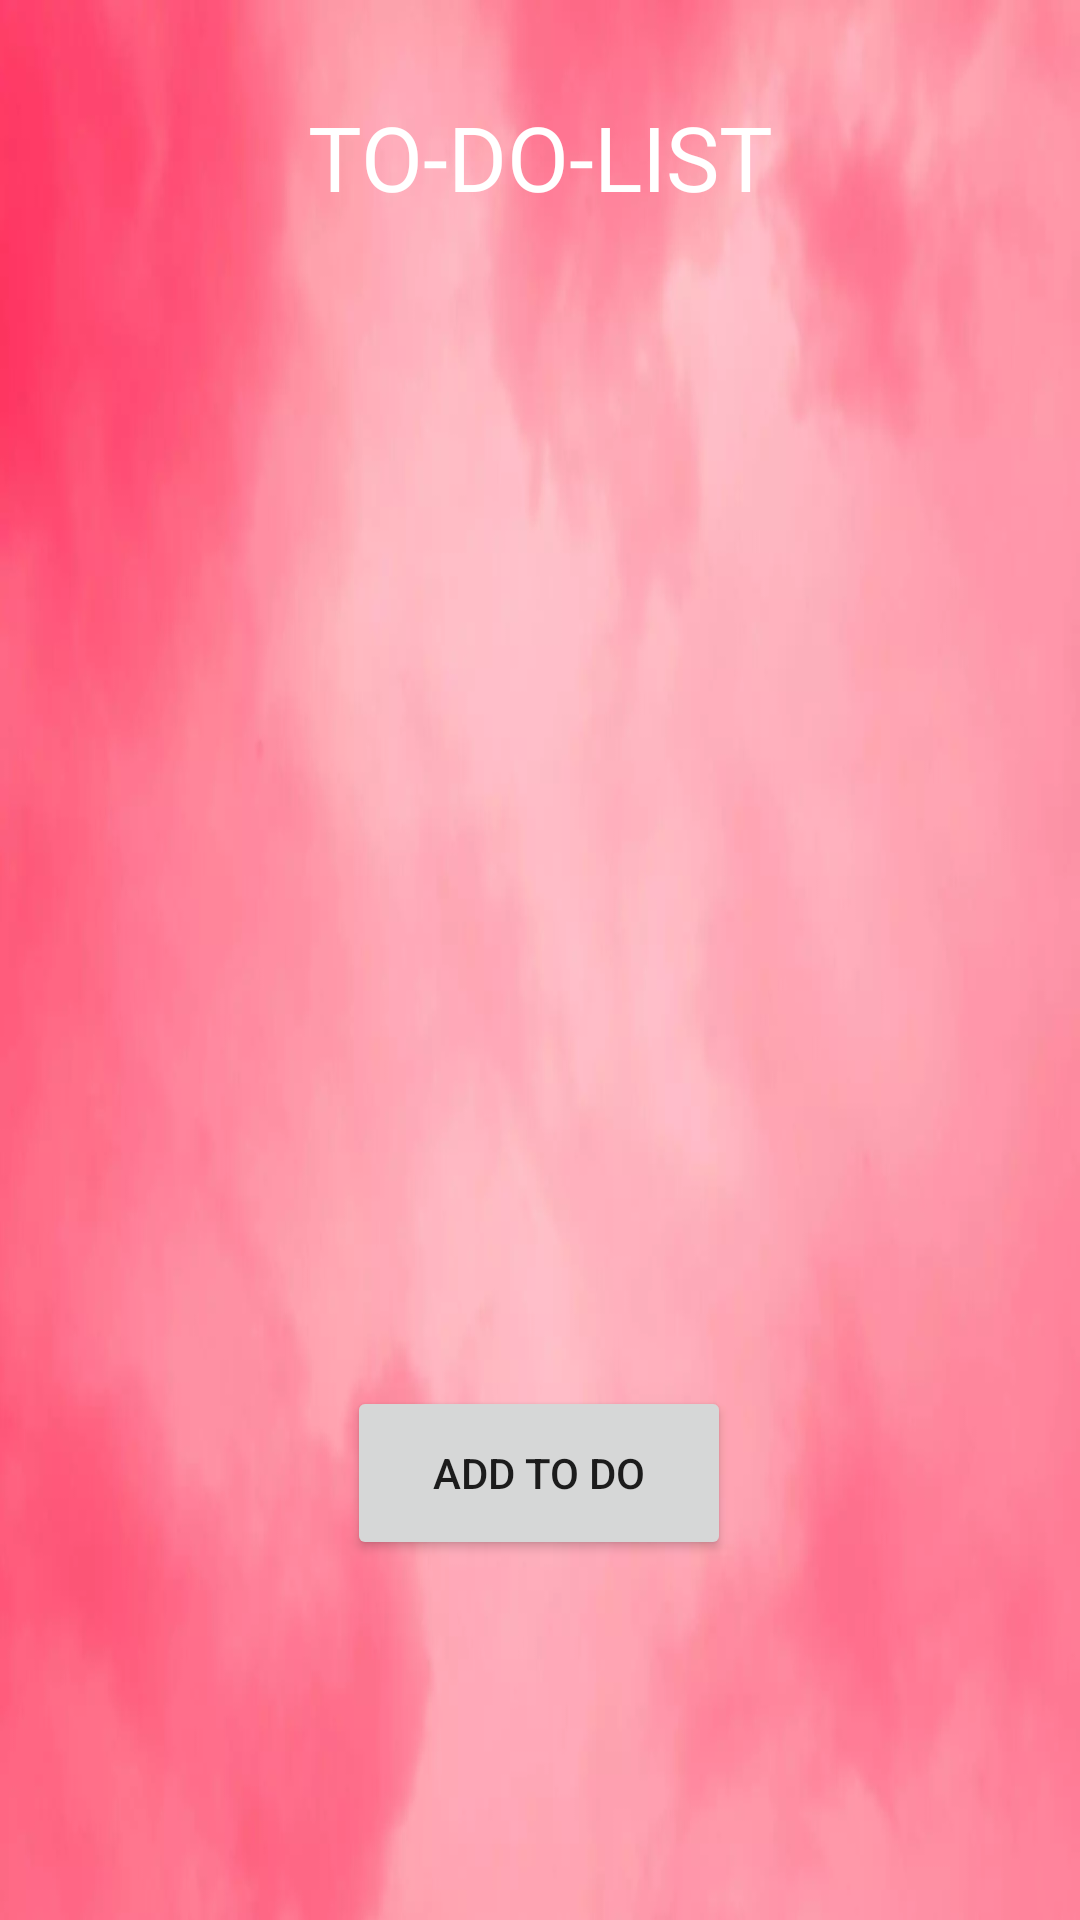

Write the Android layout XML for this screen, with the resource values it uses.
<!-- AndroidManifest.xml: application theme Theme.HW3ToDoList -->
<!-- res/layout/activity_main.xml -->
<?xml version="1.0" encoding="utf-8"?>
<androidx.constraintlayout.widget.ConstraintLayout xmlns:android="http://schemas.android.com/apk/res/android"
    xmlns:app="http://schemas.android.com/apk/res-auto"
    xmlns:tools="http://schemas.android.com/tools"
    android:layout_width="match_parent"
    android:layout_height="match_parent"
    android:background="@drawable/bg1"
    tools:context=".MainActivity">


    <Button
        android:id="@+id/button"
        android:layout_width="128dp"
        android:layout_height="58dp"
        android:layout_marginBottom="120dp"
        android:focusable="false"
        android:onClick="openSecondActivity"
        android:text="@string/add_to_do"
        app:layout_constraintBottom_toBottomOf="parent"
        app:layout_constraintEnd_toEndOf="parent"
        app:layout_constraintHorizontal_bias="0.498"
        app:layout_constraintStart_toStartOf="parent"
        tools:ignore="UsingOnClickInXml" />

    <TextView
        android:id="@+id/textView"
        android:layout_width="wrap_content"
        android:layout_height="wrap_content"
        android:layout_marginStart="179dp"
        android:layout_marginTop="32dp"
        android:layout_marginEnd="179dp"
        android:text="@string/to_do_list"
        android:textColor="#FFFFFF"
        android:textSize="30sp"
        app:layout_constraintEnd_toEndOf="parent"
        app:layout_constraintStart_toStartOf="parent"
        app:layout_constraintTop_toTopOf="parent"
        tools:ignore="TextContrastCheck" />

    <ImageView
        android:id="@+id/imageView"
        android:layout_width="74dp"
        android:layout_height="74dp"
        android:layout_marginStart="16dp"
        android:layout_marginTop="16dp"
        android:layout_marginEnd="53dp"
        android:contentDescription="@string/checkmark1"
        app:layout_constraintEnd_toStartOf="@+id/textView"
        app:layout_constraintHorizontal_bias="1.0"
        app:layout_constraintStart_toStartOf="parent"
        app:layout_constraintTop_toTopOf="parent"
        app:srcCompat="@drawable/checkmark1"
        tools:ignore="ImageContrastCheck" />

    <ImageView
        android:id="@+id/imageView2"
        android:layout_width="74dp"
        android:layout_height="74dp"
        android:layout_marginStart="53dp"
        android:layout_marginTop="16dp"
        android:layout_marginEnd="16dp"
        android:contentDescription="@string/checkmark2"
        app:layout_constraintEnd_toEndOf="parent"
        app:layout_constraintHorizontal_bias="1.0"
        app:layout_constraintStart_toEndOf="@+id/textView"
        app:layout_constraintTop_toTopOf="parent"
        app:srcCompat="@drawable/checkmark1"
        tools:ignore="ImageContrastCheck" />

    <ListView
        android:id="@+id/task_list"
        android:layout_width="0dp"
        android:layout_height="250dp"
        android:layout_marginStart="1dp"
        android:layout_marginTop="36dp"
        android:layout_marginEnd="3dp"
        app:layout_constraintEnd_toEndOf="parent"
        app:layout_constraintHorizontal_bias="1.0"
        app:layout_constraintStart_toStartOf="parent"
        app:layout_constraintTop_toBottomOf="@+id/textView" />

</androidx.constraintlayout.widget.ConstraintLayout>
<!-- resources referenced by this layout -->
<resources>
  <!-- drawable bg1: webp bitmap (drawable, 17710 bytes) -->
  <string name="add_to_do">ADD TO DO</string>
  <string name="checkmark1">checkmark1</string>
  <string name="checkmark2">checkmark2</string>
  <string name="to_do_list">TO-DO-LIST</string>
  <style name="Theme.HW3ToDoList" parent="Theme.MaterialComponents.DayNight.DarkActionBar">
          
          <item name="colorPrimary">@color/purple_500</item>
          <item name="colorPrimaryVariant">@color/purple_700</item>
          <item name="colorOnPrimary">@color/white</item>
          
          <item name="colorSecondary">@color/teal_200</item>
          <item name="colorSecondaryVariant">@color/teal_700</item>
          <item name="colorOnSecondary">@color/black</item>
          
          <item name="android:statusBarColor" tools:targetApi="l">?attr/colorPrimaryVariant</item>
          
      </style>
  <!-- not gathered from this repository: default colours our renderer supplied (Android Studio template values) -->
  <color name="purple_500">#FF6200EE</color>
  <color name="purple_700">#FF3700B3</color>
  <color name="teal_200">#FF03DAC5</color>
  <color name="teal_700">#FF018786</color>
  <color name="black">#FF000000</color>
  <color name="white">#FFFFFFFF</color>
</resources>
